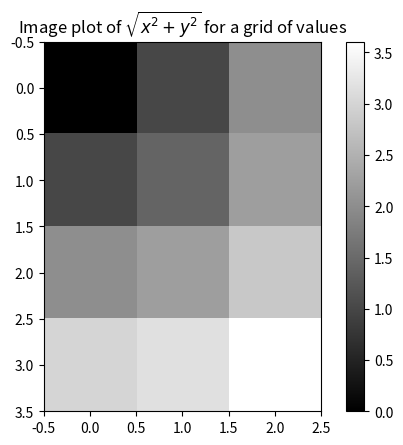

Write Python code to recreate this figure.
import numpy as np
import matplotlib.pyplot as plt
p1 = np.arange(0,3,1)
p2 = np.arange(0,4,1)
xs,ys = np.meshgrid(p1,p2)
print(xs)
print(ys)

z = np.sqrt(xs ** 2 + ys ** 2)
print(z)
plt.imshow(z,cmap=plt.cm.gray)
plt.colorbar()
plt.title("Image plot of $\sqrt{x^2+y^2}$ for a grid of values")

xarr = np.array([1.1,1.2,1.3,1.4,1.5])
yarr = np.array([2.1,2.2,2.3,2.4,2.5])
cond = np.array([True,False,True,True,False])
result = [(x if c else y) for x,y,c in zip(xarr,yarr,cond)]
result

result = np.where(cond,xarr,yarr)
result

from numpy import random as nr
arr = nr.randn(4,4)
print (arr)
print(np.where(arr<0,-2,2))
print(np.where(arr<0,arr,2))